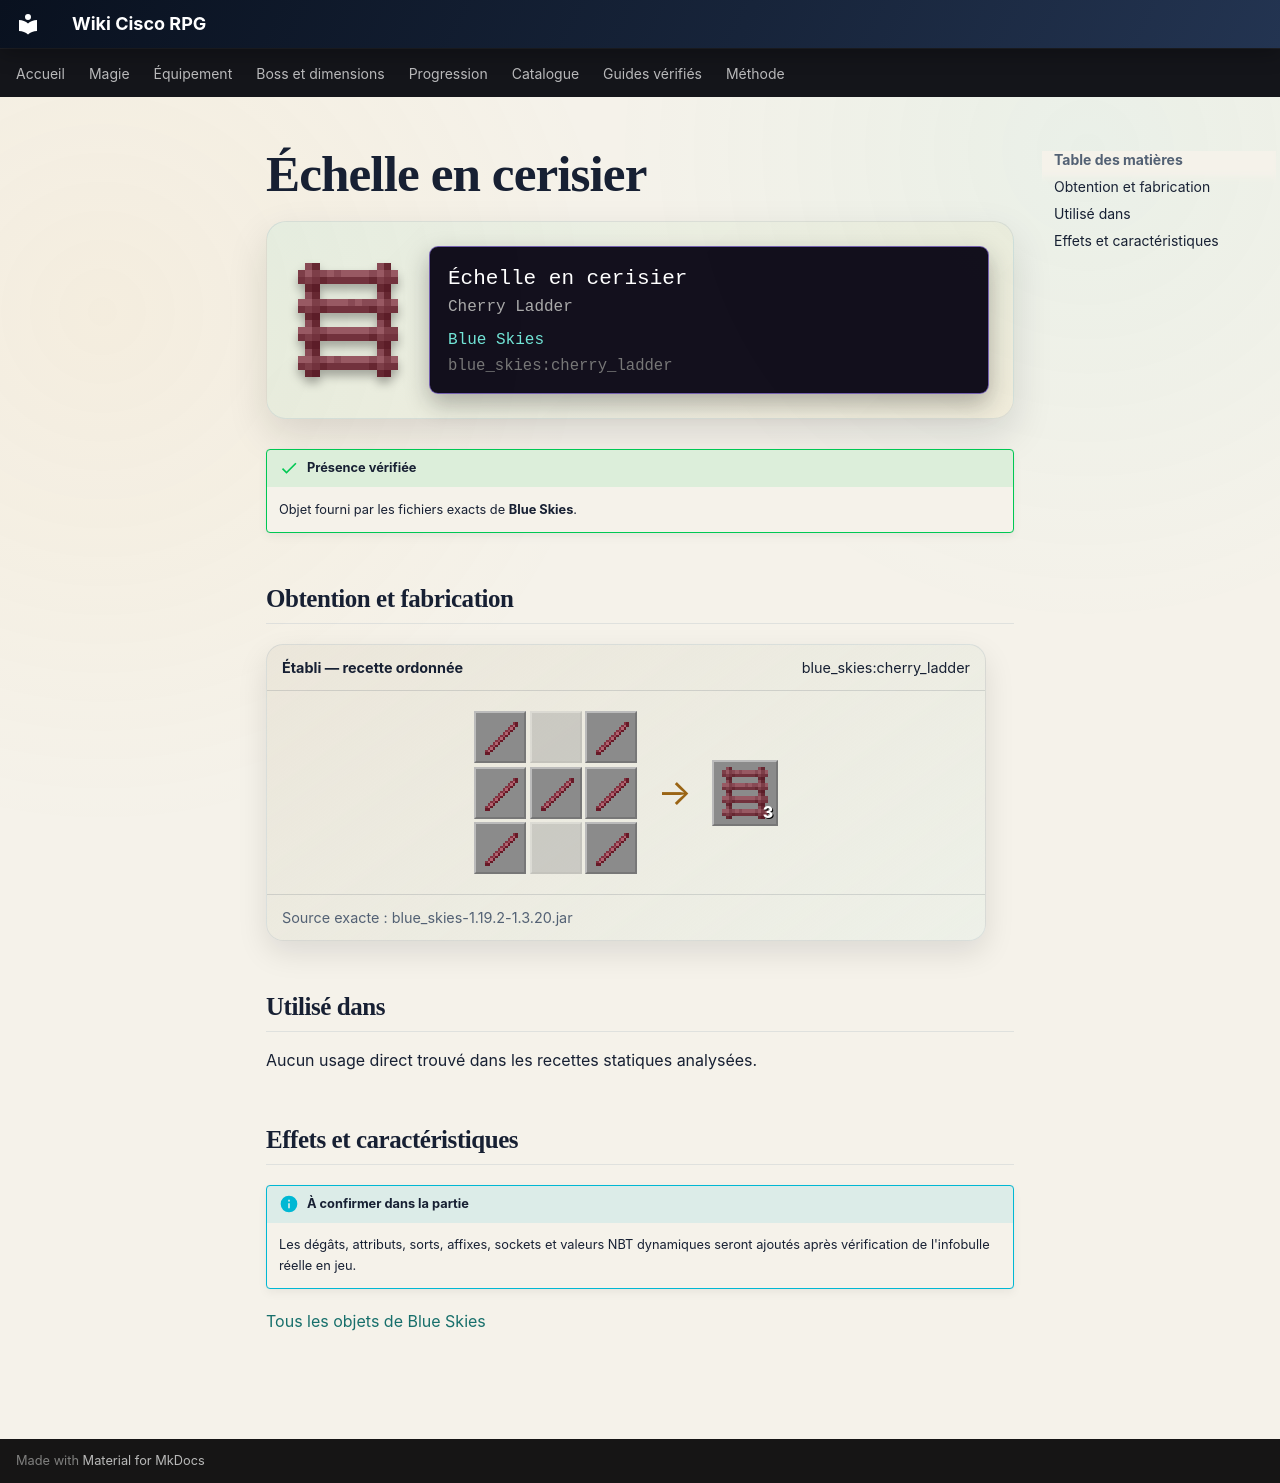

repository: Kloups-Dev/wiki-cisco-rpg · page: catalogue/objets/blue_skies/cherry_ladder/index.html · generator: mkdocs

# Échelle en cerisier

<div class="mc-item-showcase">
<img class="mc-item-icon" src="../../../../assets/generated/items/blue_skies/cherry_ladder.png" alt="Échelle en cerisier">
<div class="mc-tooltip-card">
<div class="mc-tooltip-card__name">Échelle en cerisier</div>
<div class="mc-tooltip-card__alias">Cherry Ladder</div>
<div class="mc-tooltip-card__mod">Blue Skies</div>
<div class="mc-tooltip-card__id">blue_skies:cherry_ladder</div>
</div>
</div>

!!! success "Présence vérifiée"
    Objet fourni par les fichiers exacts de **Blue Skies**.

## Obtention et fabrication

<div class="jei-recipe"><div class="jei-recipe__head"><strong>Établi — recette ordonnée</strong><span>blue_skies:cherry_ladder</span></div><div class="jei-recipe__body"><div class="jei-grid"><a class="jei-slot" href="../../../../catalogue/objets/blue_skies/cherry_stick/" title="Bâton en cerisier (blue_skies:cherry_stick)"><img src="../../../../assets/generated/items/blue_skies/cherry_stick.png" alt="" loading="lazy"></a><span class="jei-slot jei-slot--empty"></span><a class="jei-slot" href="../../../../catalogue/objets/blue_skies/cherry_stick/" title="Bâton en cerisier (blue_skies:cherry_stick)"><img src="../../../../assets/generated/items/blue_skies/cherry_stick.png" alt="" loading="lazy"></a><a class="jei-slot" href="../../../../catalogue/objets/blue_skies/cherry_stick/" title="Bâton en cerisier (blue_skies:cherry_stick)"><img src="../../../../assets/generated/items/blue_skies/cherry_stick.png" alt="" loading="lazy"></a><a class="jei-slot" href="../../../../catalogue/objets/blue_skies/cherry_stick/" title="Bâton en cerisier (blue_skies:cherry_stick)"><img src="../../../../assets/generated/items/blue_skies/cherry_stick.png" alt="" loading="lazy"></a><a class="jei-slot" href="../../../../catalogue/objets/blue_skies/cherry_stick/" title="Bâton en cerisier (blue_skies:cherry_stick)"><img src="../../../../assets/generated/items/blue_skies/cherry_stick.png" alt="" loading="lazy"></a><a class="jei-slot" href="../../../../catalogue/objets/blue_skies/cherry_stick/" title="Bâton en cerisier (blue_skies:cherry_stick)"><img src="../../../../assets/generated/items/blue_skies/cherry_stick.png" alt="" loading="lazy"></a><span class="jei-slot jei-slot--empty"></span><a class="jei-slot" href="../../../../catalogue/objets/blue_skies/cherry_stick/" title="Bâton en cerisier (blue_skies:cherry_stick)"><img src="../../../../assets/generated/items/blue_skies/cherry_stick.png" alt="" loading="lazy"></a></div><span class="jei-arrow">→</span><span class="jei-slot jei-slot--result"><img src="../../../../assets/generated/items/blue_skies/cherry_ladder.png" alt=""><span class="jei-count">3</span></span></div><div class="jei-recipe__source">Source exacte : blue_skies-1.19.2-1.3.20.jar</div></div>

## Utilisé dans

Aucun usage direct trouvé dans les recettes statiques analysées.

## Effets et caractéristiques

!!! info "À confirmer dans la partie"
    Les dégâts, attributs, sorts, affixes, sockets et valeurs NBT dynamiques seront ajoutés après vérification de l'infobulle réelle en jeu.

[Tous les objets de Blue Skies](../../../contenu/blue-skies.md)
